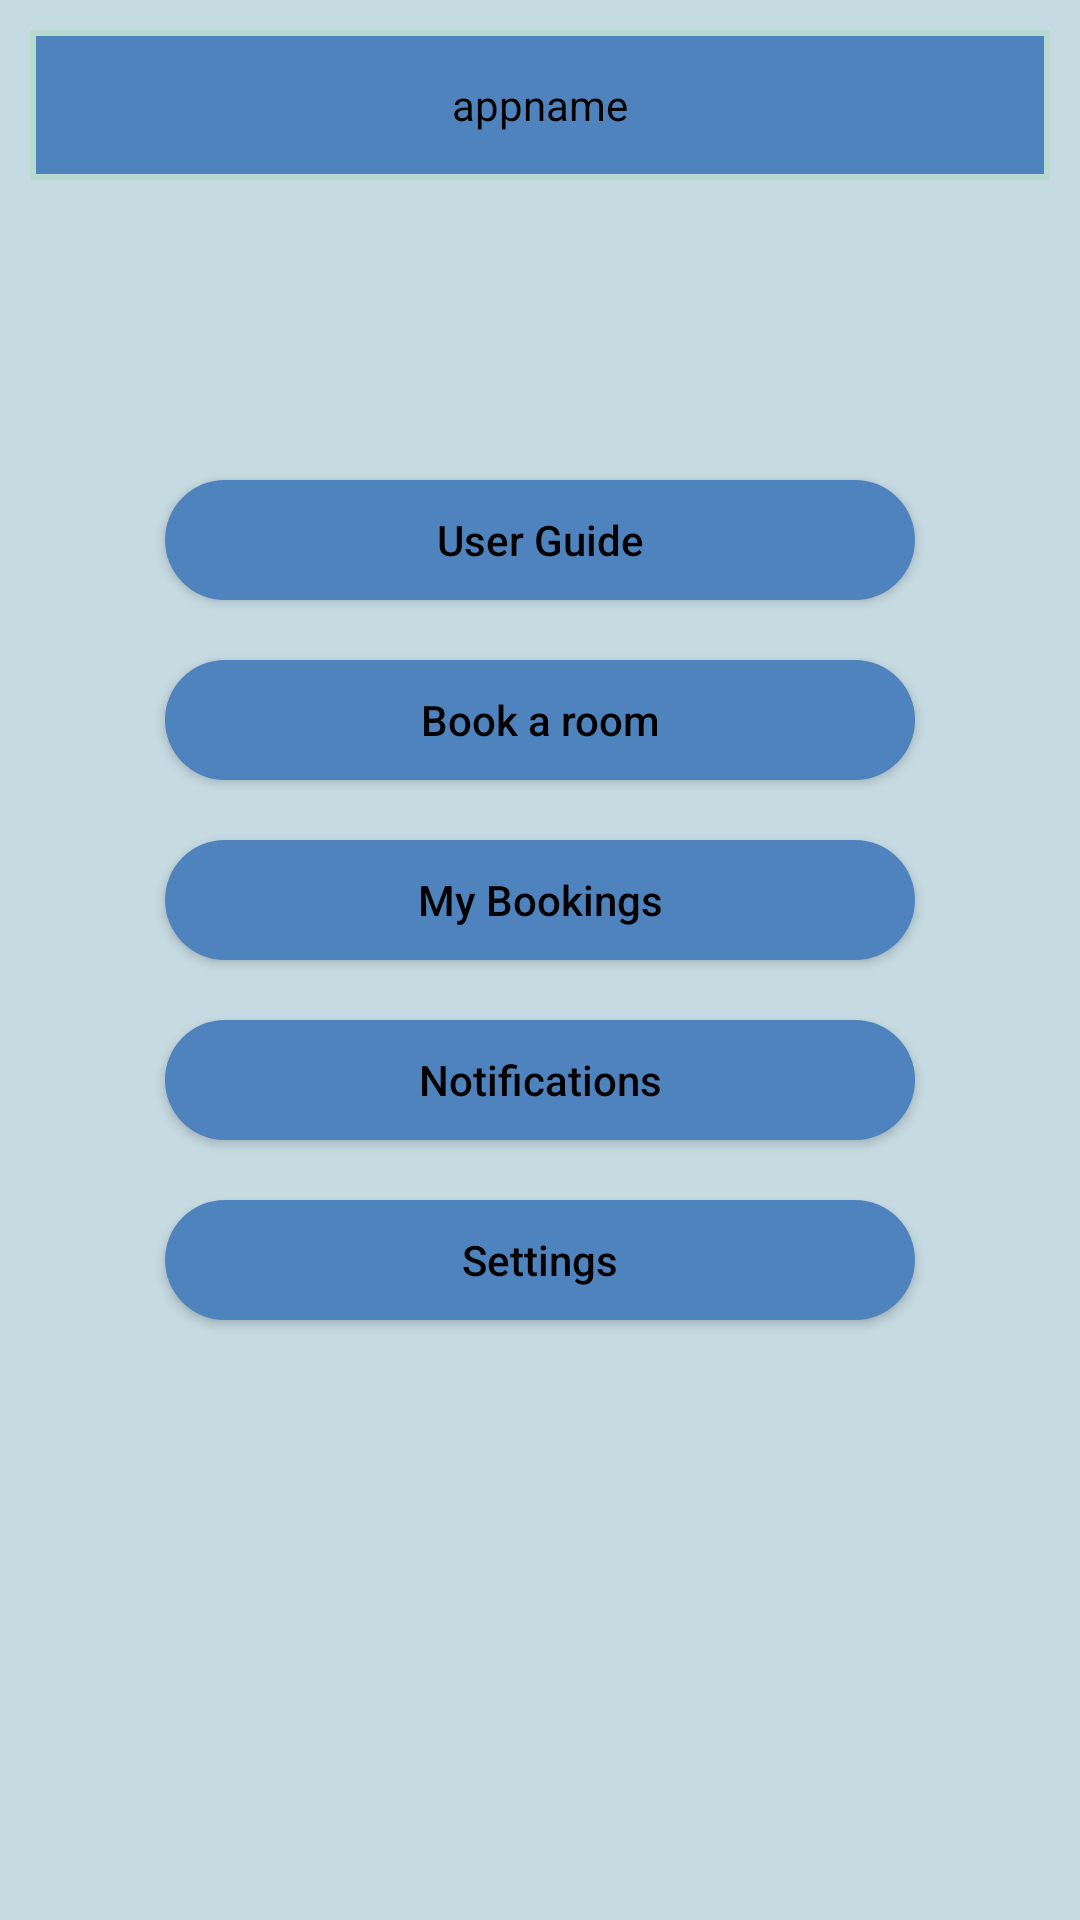

Produce the Android XML layout that renders to this screen, including the resource entries it uses.
<!-- AndroidManifest.xml: application theme Theme.Comp2001Work -->
<!-- res/layout/activity_home.xml -->
<?xml version="1.0" encoding="utf-8"?>
<androidx.constraintlayout.widget.ConstraintLayout
    xmlns:android="http://schemas.android.com/apk/res/android"
    xmlns:tools="http://schemas.android.com/tools"
    android:layout_width="match_parent"
    android:layout_height="match_parent"
    android:background="#B6D0D9"
    tools:context=".login">

    <LinearLayout
        android:layout_width="match_parent"
        android:layout_height="match_parent"
        android:orientation="vertical"
        android:background="#3fff"
        android:gravity="center_horizontal"
        android:padding="10dp">

        <TextView
            android:layout_width="wrap_content"
            android:layout_height="wrap_content"
            android:text="@string/appname"
            android:background="@drawable/circle"
            android:gravity="center"
            android:textColor="#000000"/>

        <Button

            android:id="@+id/guide"
            android:layout_width="250dp"
            android:layout_height="40dp"
            android:text="@string/user_guide"
            android:textAllCaps="false"
            android:layout_marginTop="100dp"
            android:background="@drawable/custombutton2"
            android:textColor="#000000"/>

        <Button

            android:id="@+id/book"
            android:layout_width="250dp"
            android:layout_height="40dp"
            android:text="@string/Book_a_room"
            android:textAllCaps="false"
            android:layout_marginTop="20dp"
            android:background="@drawable/custombutton2"
            android:textColor="#000000"/>

        <Button

            android:id="@+id/currentbookings"
            android:layout_width="250dp"
            android:layout_height="40dp"
            android:text="@string/my_bookings"
            android:textAllCaps="false"
            android:layout_marginTop="20dp"
            android:background="@drawable/custombutton2"
            android:textColor="#000000"/>

        <Button

            android:id="@+id/notis"
            android:layout_width="250dp"
            android:layout_height="40dp"
            android:text="@string/notifications"
            android:textAllCaps="false"
            android:layout_marginTop="20dp"
            android:background="@drawable/custombutton2"
            android:textColor="#000000"/>

        <Button

            android:id="@+id/settings"
            android:layout_width="250dp"
            android:layout_height="40dp"
            android:text="@string/settings"
            android:textAllCaps="false"
            android:layout_marginTop="20dp"
            android:background="@drawable/custombutton2"
            android:textColor="#000000"/>

    </LinearLayout>

</androidx.constraintlayout.widget.ConstraintLayout>
<!-- resources referenced by this layout -->
<resources>
  <!-- drawable circle (drawable) -->
  <?xml version="1.0" encoding="utf-8"?>
  <shape xmlns:android="http://schemas.android.com/apk/res/android"
      android:shape="rectangle">
  
      <stroke
          android:width="2dp"
          android:color="#B6D9D0" />
      <size
          android:width="450dp"
          android:height="50dp" />
      <solid android:color="#4F83BD" />
  
  </shape>
  <!-- drawable custombutton2 (drawable) -->
  <?xml version="1.0" encoding="utf-8"?>
  <shape xmlns:android="http://schemas.android.com/apk/res/android">
      <solid android:color="#4F83BD" />
      <corners android:radius="50dp" />
  </shape>
  <string name="Book_a_room">Book a room</string>
  <string name="appname">appname</string>
  <string name="my_bookings">My Bookings</string>
  <string name="notifications">Notifications</string>
  <string name="settings">Settings</string>
  <string name="user_guide">User Guide</string>
  <style name="Theme.Comp2001Work" parent="Base.Theme.Comp2001Work" />
  <style name="Base.Theme.Comp2001Work" parent="Theme.Material3.DayNight.NoActionBar">
          
          
      </style>
</resources>
